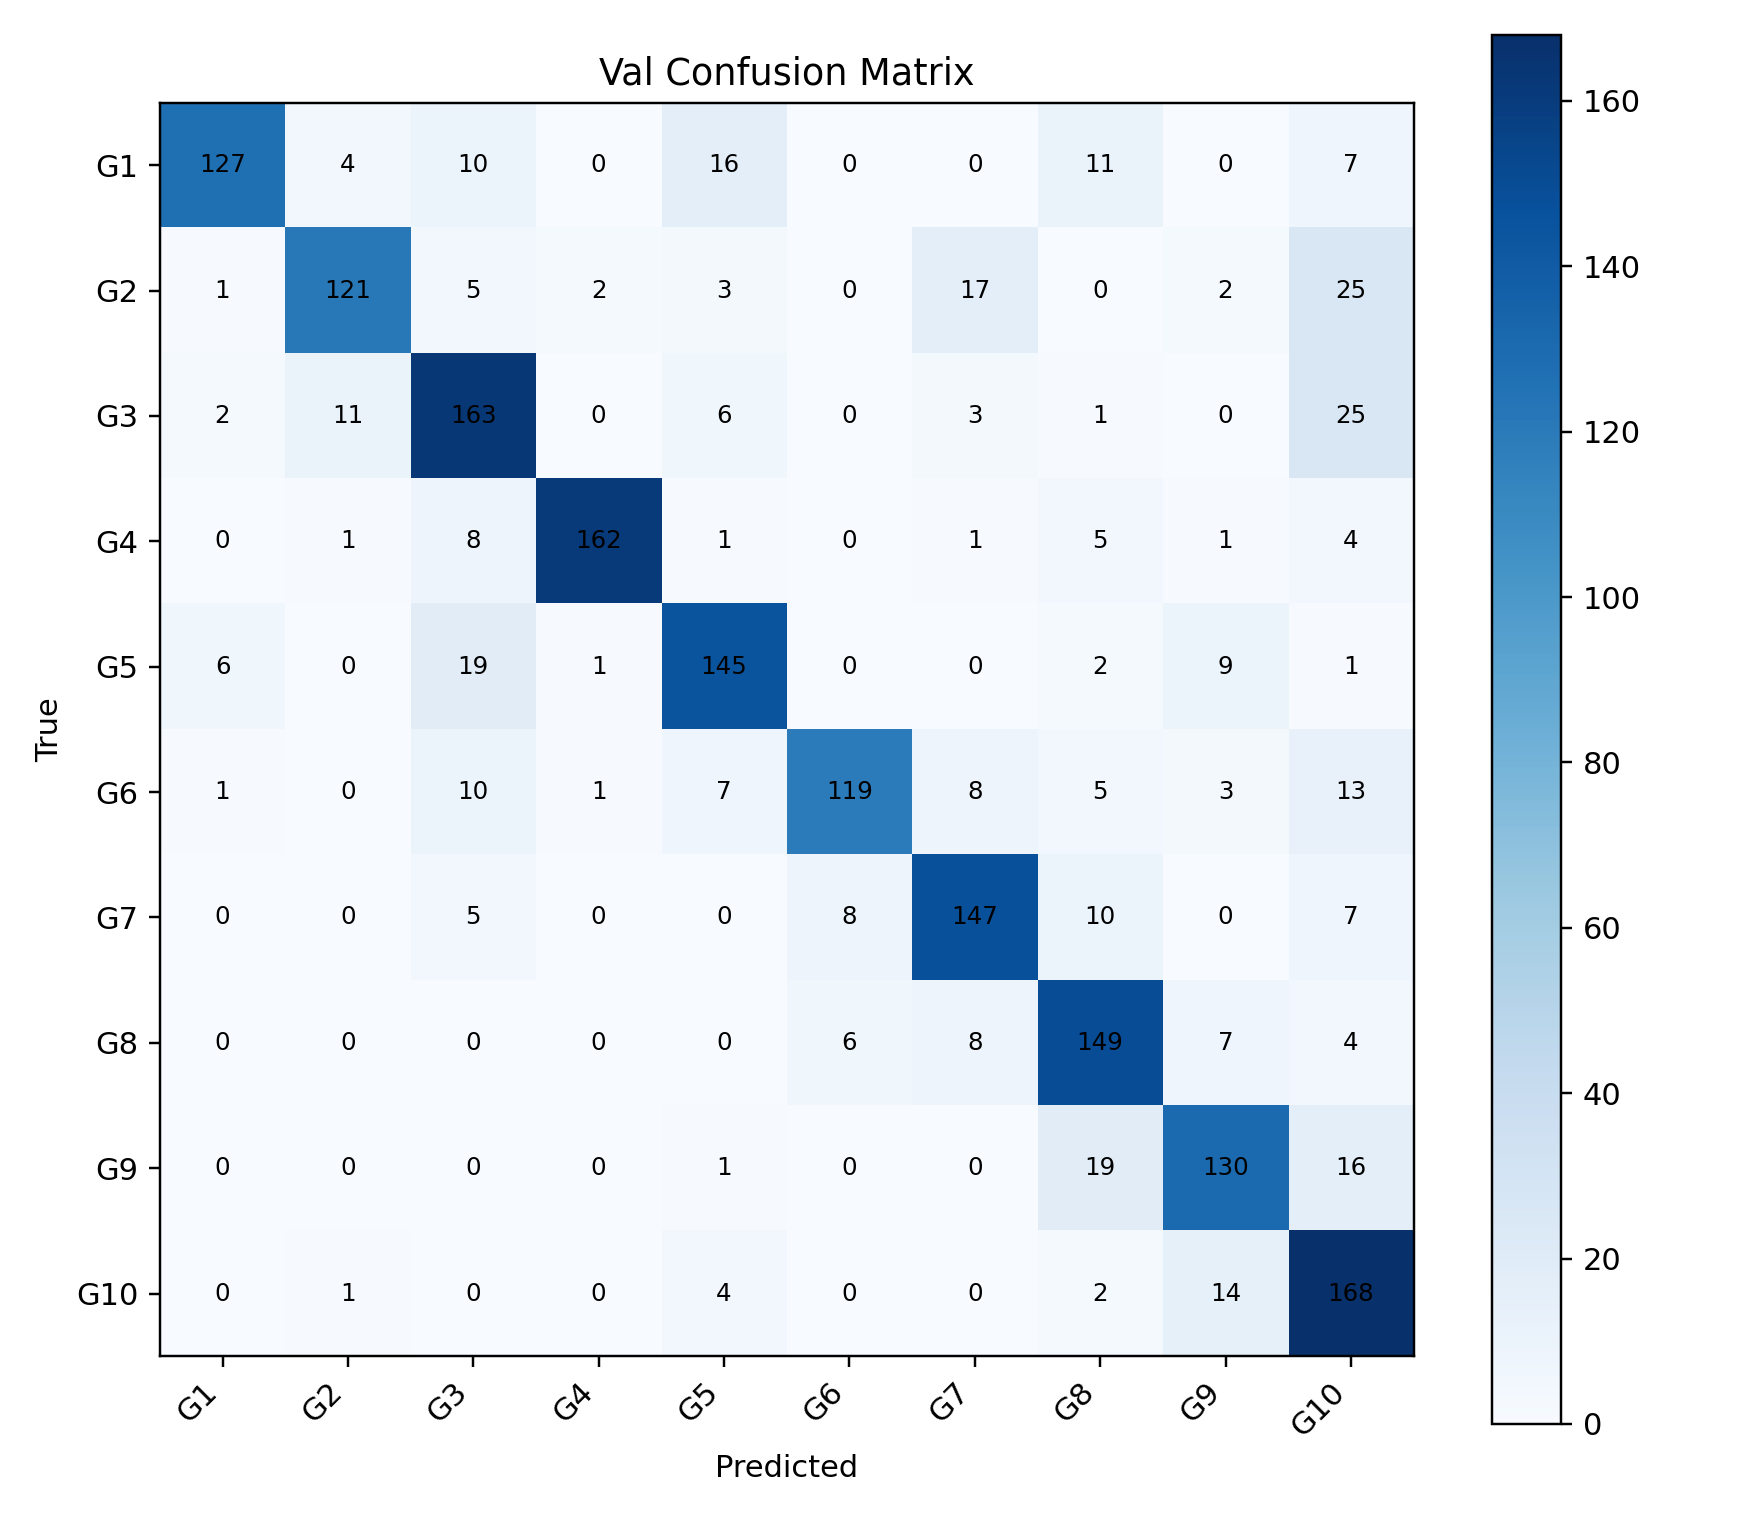

Data behind this chart, as committed beside it:
, G1, G2, G3, G4, G5, G6, G7, G8, G9, G10
G1, 127, 4, 10, 0, 16, 0, 0, 11, 0, 7
G2, 1, 121, 5, 2, 3, 0, 17, 0, 2, 25
G3, 2, 11, 163, 0, 6, 0, 3, 1, 0, 25
G4, 0, 1, 8, 162, 1, 0, 1, 5, 1, 4
G5, 6, 0, 19, 1, 145, 0, 0, 2, 9, 1
G6, 1, 0, 10, 1, 7, 119, 8, 5, 3, 13
G7, 0, 0, 5, 0, 0, 8, 147, 10, 0, 7
G8, 0, 0, 0, 0, 0, 6, 8, 149, 7, 4
G9, 0, 0, 0, 0, 1, 0, 0, 19, 130, 16
G10, 0, 1, 0, 0, 4, 0, 0, 2, 14, 168
